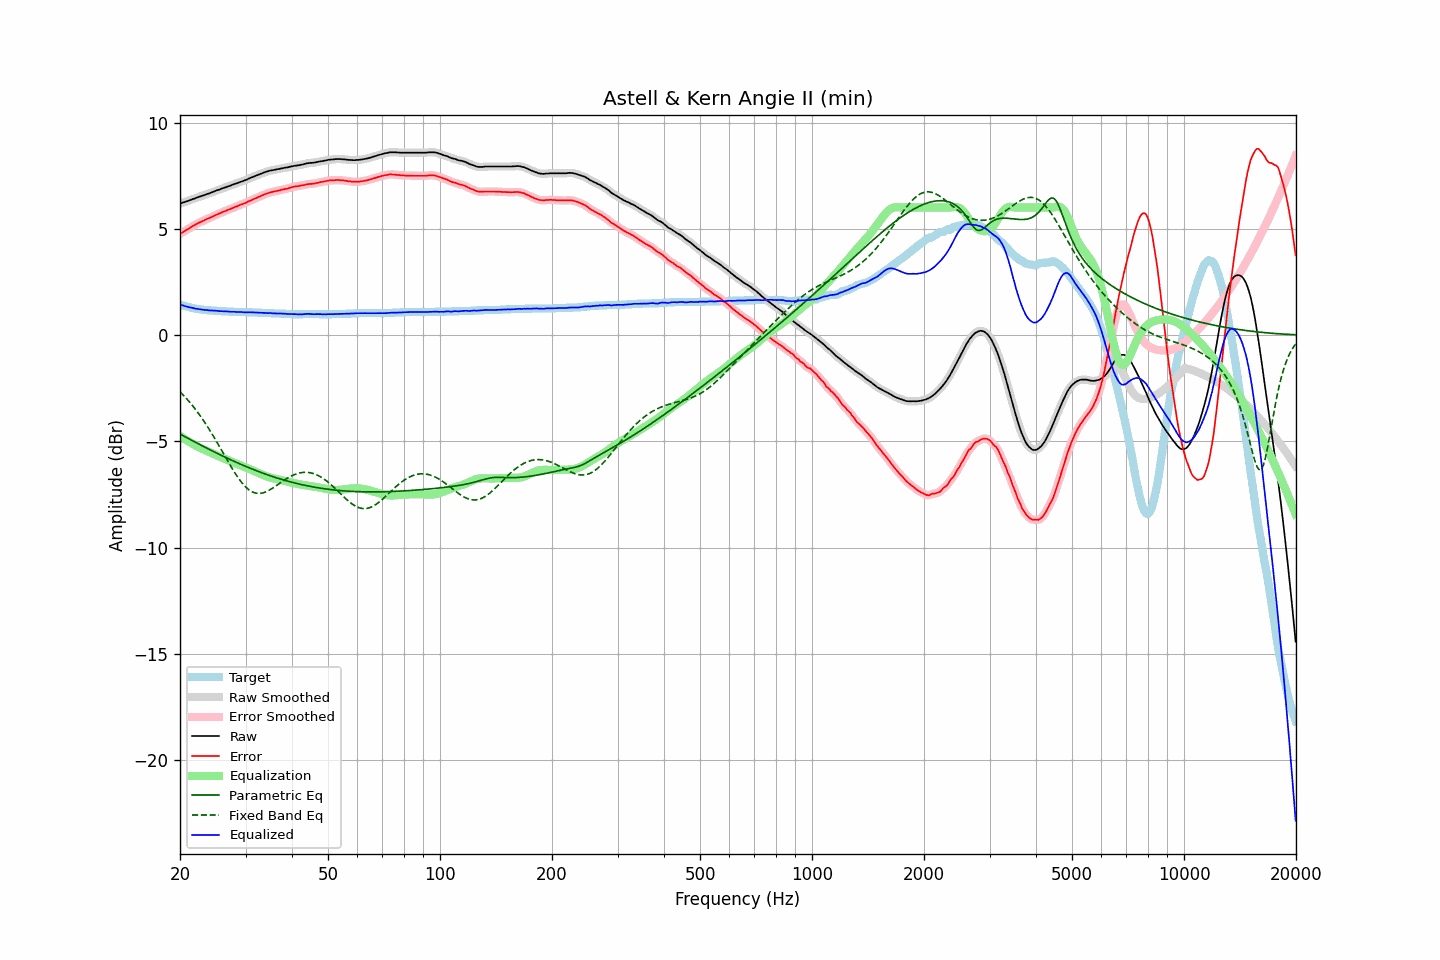

Data behind this chart, as committed beside it:
frequency, raw, error, smoothed, error_smoothed, equalization, parametric_eq, fixed_band_eq, equalized_raw, equalized_smoothed, target
20.00, 6.19, 4.75, 6.19, 4.75, -4.75, -4.66, -2.67, 1.44, 1.44, 1.44
20.20, 6.21, 4.80, 6.21, 4.80, -4.80, -4.70, -2.75, 1.41, 1.41, 1.41
20.40, 6.24, 4.85, 6.24, 4.85, -4.85, -4.74, -2.82, 1.39, 1.39, 1.39
20.61, 6.26, 4.89, 6.26, 4.90, -4.90, -4.78, -2.90, 1.36, 1.36, 1.37
20.81, 6.29, 4.94, 6.29, 4.94, -4.95, -4.82, -2.99, 1.34, 1.34, 1.35
21.02, 6.31, 4.98, 6.31, 4.99, -4.99, -4.86, -3.07, 1.32, 1.32, 1.33
21.23, 6.34, 5.03, 6.34, 5.04, -5.04, -4.90, -3.16, 1.30, 1.30, 1.31
21.44, 6.37, 5.08, 6.37, 5.08, -5.08, -4.94, -3.25, 1.29, 1.29, 1.29
21.66, 6.40, 5.13, 6.40, 5.13, -5.13, -4.98, -3.34, 1.27, 1.27, 1.27
21.87, 6.42, 5.16, 6.42, 5.17, -5.17, -5.02, -3.44, 1.25, 1.25, 1.26
22.09, 6.45, 5.21, 6.45, 5.21, -5.21, -5.06, -3.54, 1.24, 1.24, 1.24
22.31, 6.48, 5.25, 6.48, 5.25, -5.25, -5.10, -3.64, 1.23, 1.23, 1.23
22.54, 6.51, 5.29, 6.51, 5.29, -5.29, -5.14, -3.74, 1.22, 1.22, 1.22
22.76, 6.53, 5.32, 6.53, 5.33, -5.33, -5.18, -3.85, 1.20, 1.21, 1.21
22.99, 6.56, 5.36, 6.56, 5.36, -5.36, -5.22, -3.96, 1.20, 1.19, 1.20
23.22, 6.58, 5.39, 6.58, 5.40, -5.40, -5.26, -4.07, 1.18, 1.19, 1.19
23.45, 6.61, 5.43, 6.61, 5.43, -5.43, -5.30, -4.18, 1.18, 1.18, 1.18
23.69, 6.64, 5.47, 6.64, 5.47, -5.47, -5.34, -4.30, 1.17, 1.17, 1.17
23.92, 6.66, 5.49, 6.66, 5.50, -5.50, -5.38, -4.42, 1.16, 1.16, 1.17
24.16, 6.69, 5.53, 6.69, 5.53, -5.53, -5.41, -4.54, 1.16, 1.16, 1.16
24.40, 6.72, 5.56, 6.72, 5.56, -5.57, -5.45, -4.66, 1.15, 1.15, 1.16
24.65, 6.75, 5.60, 6.75, 5.60, -5.60, -5.49, -4.79, 1.15, 1.15, 1.15
24.89, 6.78, 5.63, 6.78, 5.64, -5.64, -5.53, -4.92, 1.14, 1.14, 1.15
25.14, 6.81, 5.67, 6.81, 5.67, -5.67, -5.56, -5.05, 1.14, 1.14, 1.14
25.39, 6.83, 5.70, 6.83, 5.70, -5.70, -5.60, -5.18, 1.13, 1.13, 1.13
25.65, 6.86, 5.73, 6.86, 5.74, -5.74, -5.64, -5.31, 1.12, 1.13, 1.13
25.91, 6.89, 5.77, 6.89, 5.77, -5.77, -5.67, -5.44, 1.12, 1.12, 1.12
26.16, 6.92, 5.80, 6.92, 5.80, -5.80, -5.71, -5.57, 1.12, 1.12, 1.12
26.43, 6.94, 5.82, 6.94, 5.83, -5.83, -5.75, -5.71, 1.11, 1.11, 1.12
26.69, 6.97, 5.86, 6.97, 5.86, -5.86, -5.78, -5.84, 1.11, 1.11, 1.11
26.96, 7.00, 5.89, 6.99, 5.89, -5.89, -5.82, -5.97, 1.11, 1.10, 1.11
27.23, 7.02, 5.92, 7.02, 5.92, -5.92, -5.85, -6.10, 1.10, 1.10, 1.10
27.50, 7.05, 5.95, 7.05, 5.95, -5.95, -5.89, -6.23, 1.10, 1.10, 1.10
27.77, 7.08, 5.98, 7.08, 5.99, -5.99, -5.92, -6.35, 1.09, 1.09, 1.10
28.05, 7.11, 6.02, 7.11, 6.02, -6.02, -5.96, -6.47, 1.09, 1.09, 1.09
28.33, 7.13, 6.04, 7.13, 6.05, -6.05, -5.99, -6.59, 1.08, 1.09, 1.09
28.62, 7.16, 6.07, 7.16, 6.08, -6.08, -6.02, -6.70, 1.08, 1.08, 1.09
28.90, 7.19, 6.11, 7.19, 6.11, -6.11, -6.06, -6.81, 1.08, 1.08, 1.08
29.19, 7.22, 6.14, 7.22, 6.14, -6.14, -6.09, -6.91, 1.08, 1.08, 1.08
29.48, 7.24, 6.16, 7.24, 6.17, -6.17, -6.12, -7.00, 1.07, 1.08, 1.08
29.78, 7.27, 6.19, 7.27, 6.19, -6.20, -6.16, -7.08, 1.07, 1.07, 1.08
30.08, 7.30, 6.22, 7.30, 6.23, -6.23, -6.19, -7.16, 1.07, 1.07, 1.08
30.38, 7.33, 6.26, 7.33, 6.26, -6.26, -6.22, -7.23, 1.07, 1.07, 1.07
30.68, 7.37, 6.30, 7.37, 6.30, -6.30, -6.25, -7.29, 1.07, 1.07, 1.07
30.99, 7.40, 6.33, 7.40, 6.33, -6.33, -6.28, -7.34, 1.07, 1.07, 1.07
31.30, 7.43, 6.36, 7.43, 6.37, -6.36, -6.31, -7.38, 1.06, 1.07, 1.07
31.61, 7.46, 6.40, 7.46, 6.40, -6.40, -6.34, -7.41, 1.06, 1.06, 1.06
31.93, 7.49, 6.43, 7.49, 6.43, -6.43, -6.37, -7.44, 1.05, 1.06, 1.06
32.24, 7.52, 6.46, 7.52, 6.47, -6.47, -6.40, -7.45, 1.05, 1.05, 1.06
32.57, 7.55, 6.50, 7.55, 6.50, -6.50, -6.43, -7.45, 1.05, 1.05, 1.05
32.89, 7.58, 6.53, 7.58, 6.53, -6.53, -6.46, -7.45, 1.04, 1.04, 1.05
33.22, 7.61, 6.56, 7.61, 6.57, -6.57, -6.49, -7.44, 1.04, 1.04, 1.05
33.55, 7.64, 6.60, 7.64, 6.60, -6.60, -6.51, -7.42, 1.04, 1.04, 1.04
33.89, 7.67, 6.63, 7.67, 6.63, -6.63, -6.54, -7.39, 1.04, 1.04, 1.04
34.23, 7.69, 6.65, 7.69, 6.66, -6.66, -6.57, -7.36, 1.03, 1.04, 1.04
34.57, 7.71, 6.68, 7.71, 6.68, -6.68, -6.59, -7.32, 1.03, 1.03, 1.03
34.92, 7.74, 6.71, 7.73, 6.71, -6.70, -6.62, -7.28, 1.03, 1.03, 1.03
35.27, 7.75, 6.72, 7.75, 6.73, -6.72, -6.64, -7.24, 1.02, 1.03, 1.03
35.62, 7.76, 6.74, 7.76, 6.74, -6.74, -6.67, -7.19, 1.02, 1.02, 1.02
35.97, 7.78, 6.76, 7.78, 6.76, -6.76, -6.69, -7.14, 1.02, 1.02, 1.02
... 635 more rows
